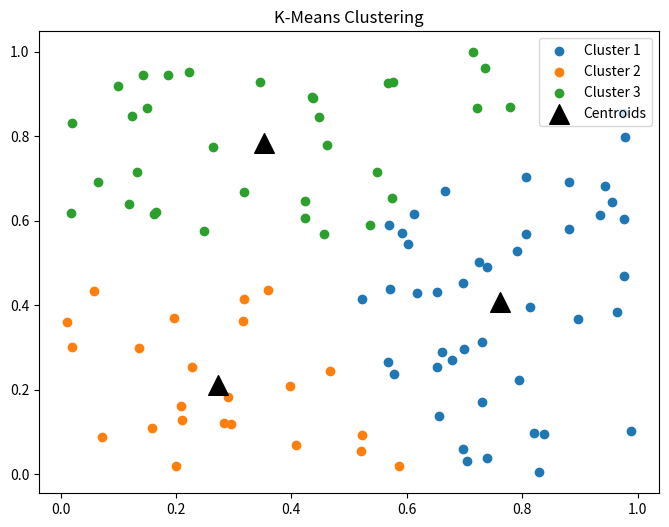

The matplotlib source for this figure:
import numpy as np
import matplotlib.pyplot as plt

class KMeans:
    def __init__(self, k, max_iters=100):
        self.k = k
        self.max_iters = max_iters

    def do_cluster(self, data):
        self.data = data
        self.centroids = data[np.random.choice(data.shape[0], self.k, replace=False)]
        
        for _ in range(self.max_iters):
            # Assign each data point to the nearest centroid
            self.labels = np.argmin(np.linalg.norm(data[:, np.newaxis] - self.centroids, axis=2), axis=1)
            
            # Update centroids by taking the mean of all data points in each cluster
            new_centroids = np.array([data[self.labels == i].mean(axis=0) for i in range(self.k)])
            
            # Check for convergence
            if np.all(self.centroids == new_centroids):
                break
            
            self.centroids = new_centroids
        return (self.centroids,self.labels)

    def plot_clusters(self):
        # Plot data points with different colors for each cluster
        plt.figure(figsize=(8, 6))
        for i in range(self.k):
            cluster_data = self.data[self.labels == i]
            plt.scatter(cluster_data[:, 0], cluster_data[:, 1], label=f'Cluster {i + 1}')

        # Plot centroids as stars
        plt.scatter(self.centroids[:, 0], self.centroids[:, 1], marker='^', color='black', s=200, label='Centroids')
        
        plt.title('K-Means Clustering')
        plt.legend()
        plt.show()

if __name__ == "__main__":
    # Generate some random data for demonstration
    np.random.seed(0)
    data = np.random.rand(100, 2)
    
    # Specify the number of clusters (k)
    k = 3
    
    # Create a KMeans object and perform clustering
    kmeans = KMeans(k)
    kmeans.do_cluster(data)
    
    # Visualize the clusters
    kmeans.plot_clusters()
